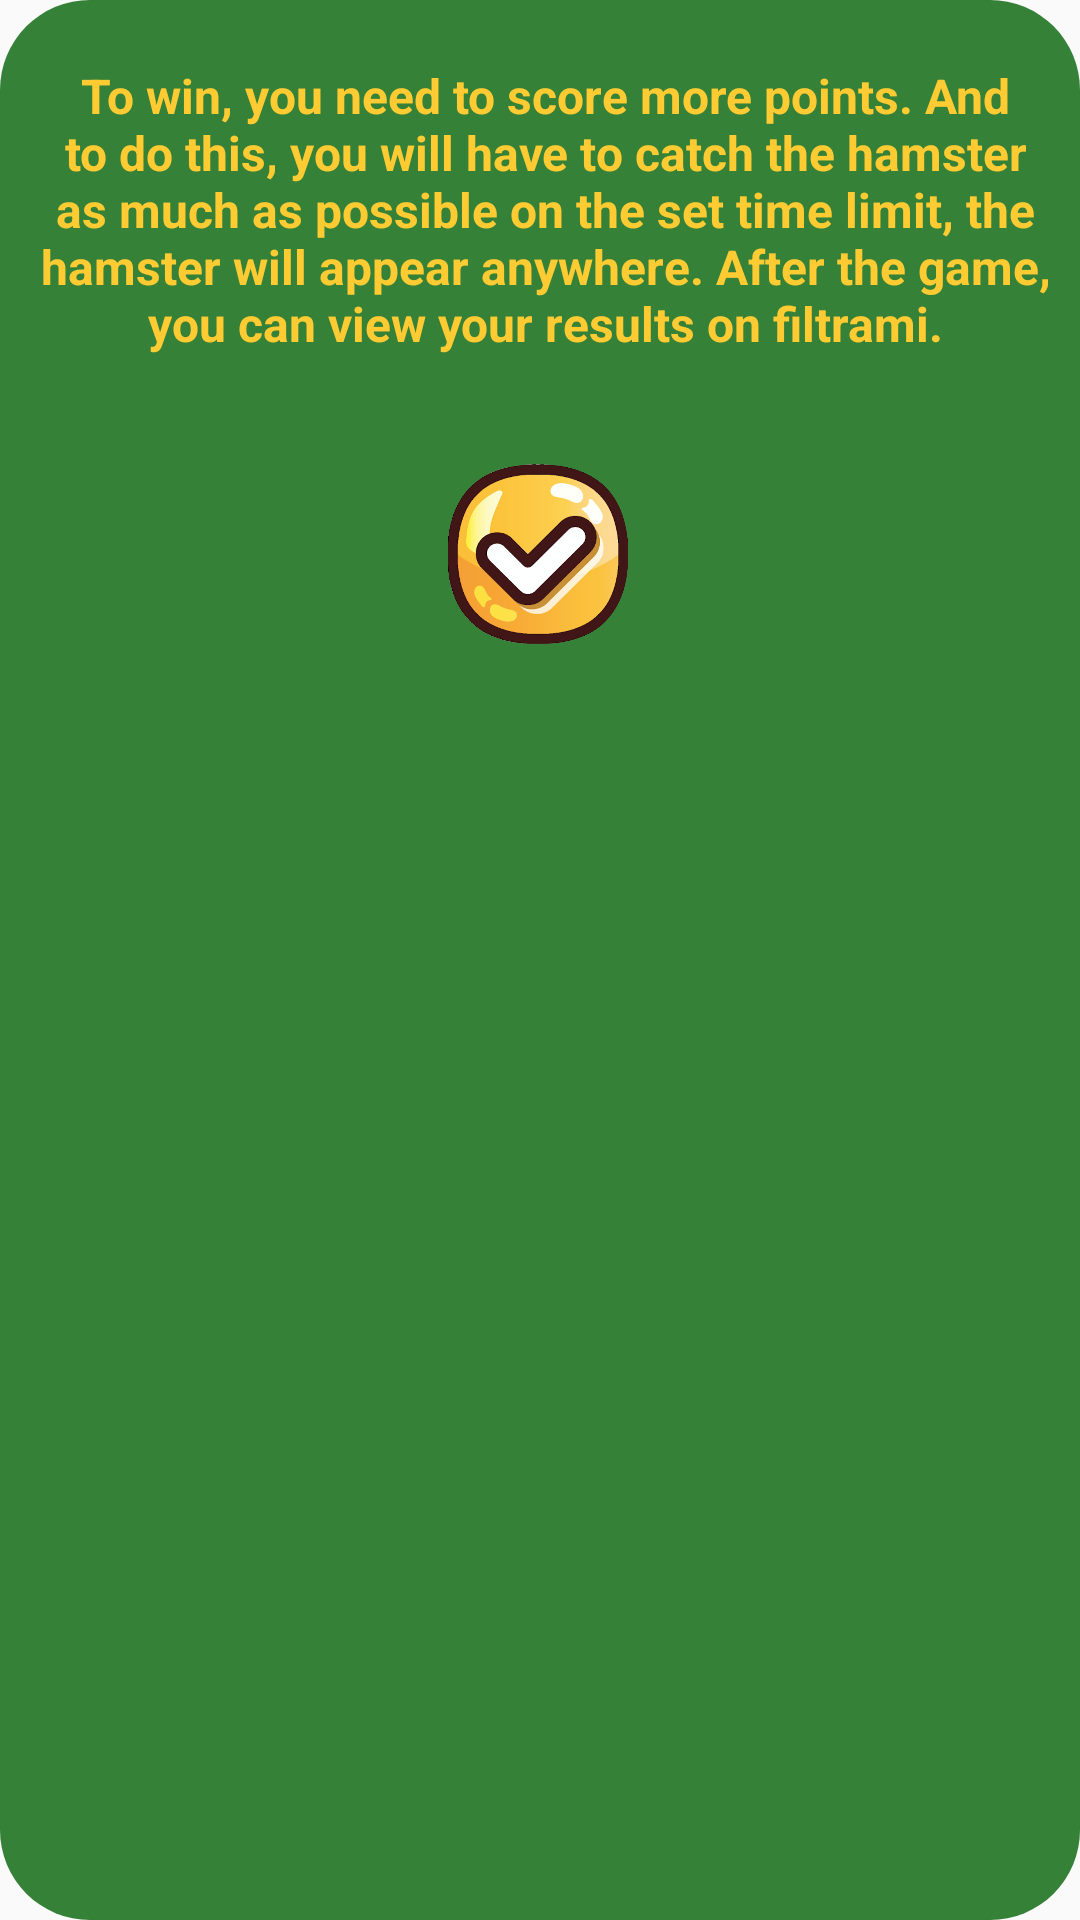

Produce the Android XML layout that renders to this screen, including the resource entries it uses.
<!-- AndroidManifest.xml: application theme Theme.QuickFingers -->
<!-- res/layout/custom_dialog.xml -->
<androidx.constraintlayout.widget.ConstraintLayout xmlns:android="http://schemas.android.com/apk/res/android"
    xmlns:app="http://schemas.android.com/apk/res-auto"
    xmlns:tools="http://schemas.android.com/tools"
    android:layout_width="match_parent"
    android:layout_height="wrap_content"
    android:background="@drawable/round_dialog"><![CDATA[


    />



    ]]>

    <TextView
        android:id="@+id/tv_login"
        android:layout_width="wrap_content"
        android:layout_height="wrap_content"
        android:layout_marginLeft="30dp"
        android:layout_marginTop="16dp"
        android:layout_marginRight="30dp"
        android:gravity="center_horizontal"
        android:text="To win, you need to score more points. And to do this, you will have to catch the hamster as much as possible on the set time limit, the hamster will appear anywhere. After the game, you can view your results on filtrami."
        android:textAlignment="center"
        android:textColor="#FECB33"
        android:textSize="16sp"
        android:textStyle="bold"
        app:layout_constraintEnd_toEndOf="parent"
        app:layout_constraintHorizontal_bias="0.473"
        app:layout_constraintStart_toStartOf="parent"
        app:layout_constraintTop_toTopOf="parent" />

    <Button
        android:id="@+id/buCloseDialog"
        android:layout_width="60dp"
        android:layout_height="60dp"
        android:layout_marginTop="36dp"
        android:background="@drawable/ok"
        app:layout_constraintEnd_toEndOf="parent"
        app:layout_constraintHorizontal_bias="0.498"
        app:layout_constraintStart_toStartOf="parent"
        app:layout_constraintTop_toBottomOf="@+id/tv_login" />


</androidx.constraintlayout.widget.ConstraintLayout>
<!-- resources referenced by this layout -->
<resources>
  <!-- drawable ok: png bitmap (drawable, 284982 bytes) -->
  <!-- drawable round_dialog (drawable) -->
  <?xml version="1.0" encoding="utf-8"?>
  <shape xmlns:android="http://schemas.android.com/apk/res/android">
      <solid
          android:color="#358138"/>
      <corners
          android:radius="30dp" />
      <padding
          android:left="10dp"
          android:top="5dp"
          android:right="10dp"
          android:bottom="5dp" />
  </shape>
  <style name="Theme.QuickFingers" parent="Theme.AppCompat.DayNight.NoActionBar">
  
          <item name="android:windowNoTitle">true</item>
          
          <item name="colorPrimary">@color/purple_500</item>
          <item name="colorPrimaryVariant">@color/purple_700</item>
          <item name="colorOnPrimary">@color/white</item>
          
          <item name="colorSecondary">@color/teal_200</item>
          <item name="colorSecondaryVariant">@color/teal_700</item>
          <item name="colorOnSecondary">@color/black</item>
          
          <item name="android:statusBarColor" tools:targetApi="l">?attr/colorPrimaryVariant</item>
          
      </style>
  <color name="purple_500">#47710A</color>
  <color name="purple_700">#47710A</color>
  <color name="white">#FFFFFFFF</color>
  <color name="teal_200">#FF03DAC5</color>
  <color name="teal_700">#FF018786</color>
  <color name="black">#FF000000</color>
</resources>
